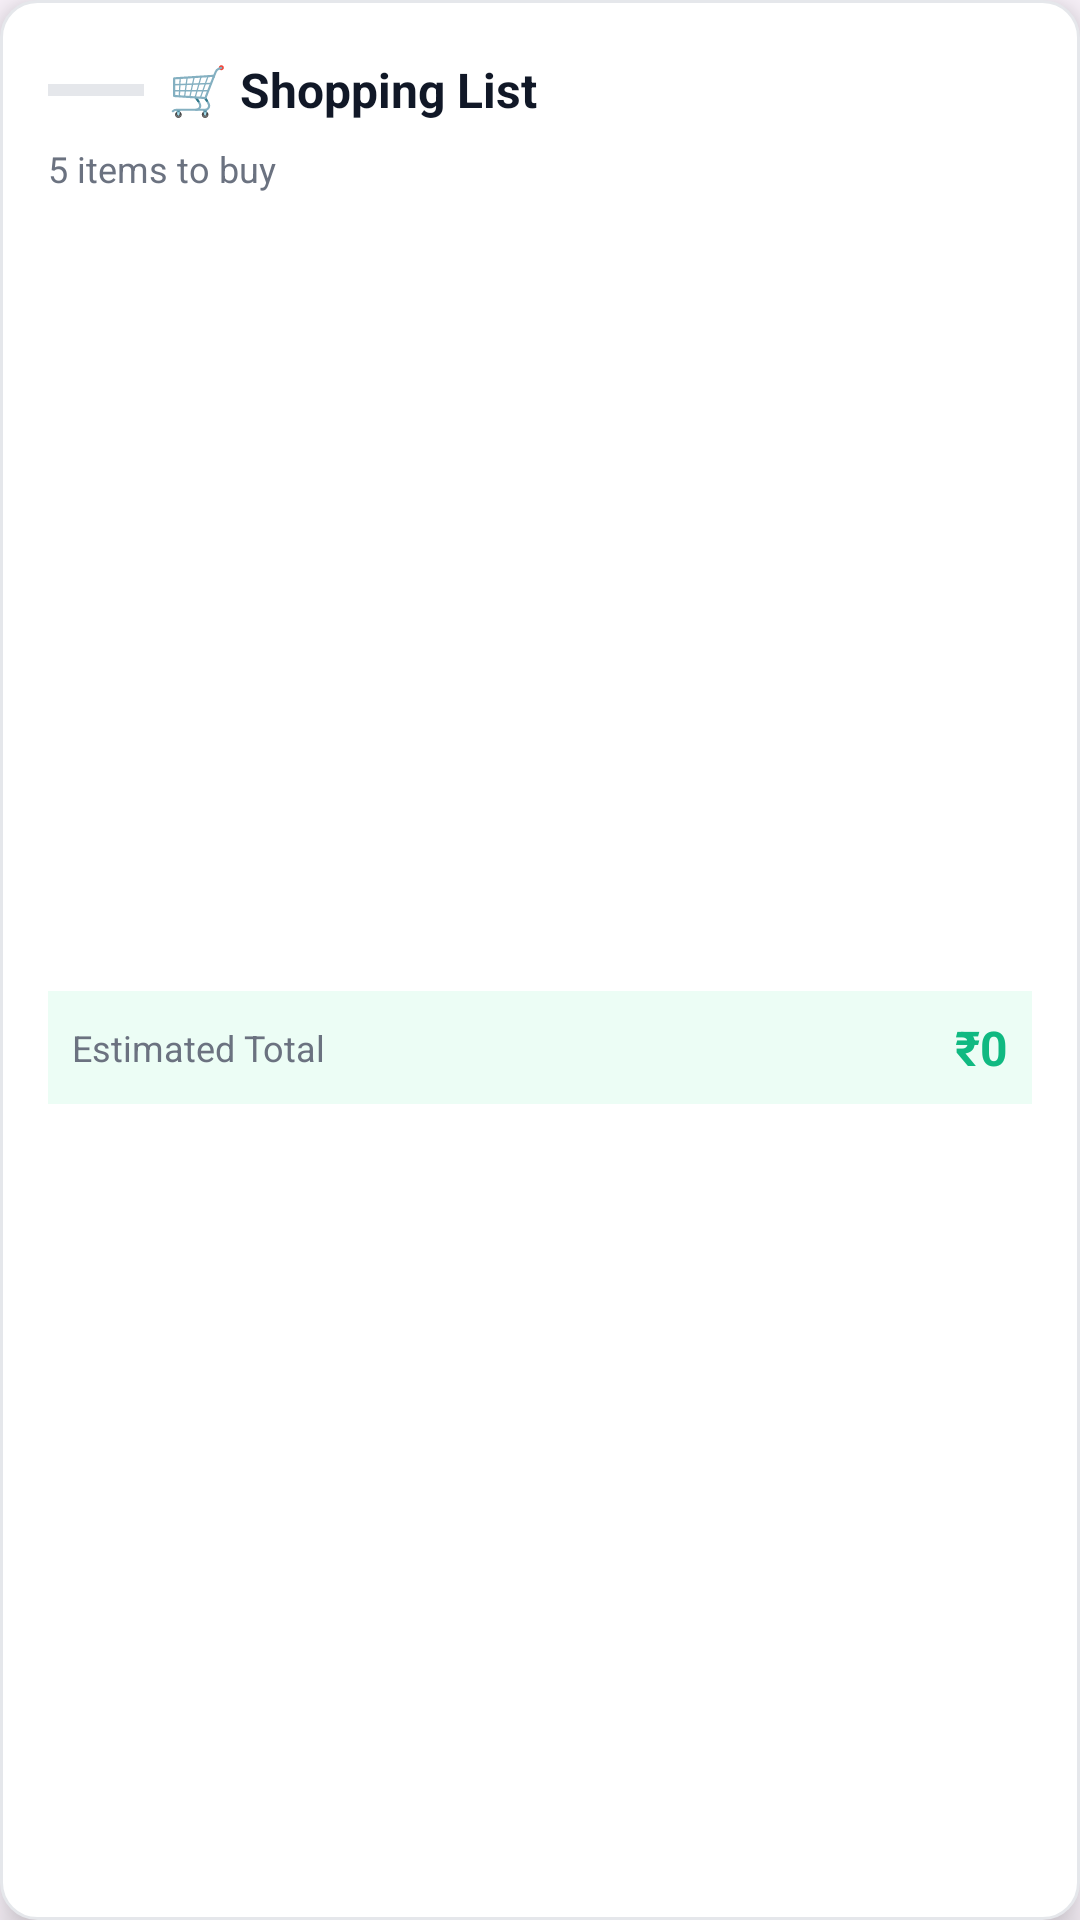

Reconstruct the res/layout file that produces this screen, plus the resources it refers to.
<!-- AndroidManifest.xml: application theme Theme.Cookgpt -->
<!-- res/layout/layout_floating_shop.xml -->
<?xml version="1.0" encoding="utf-8"?>
<LinearLayout xmlns:android="http://schemas.android.com/apk/res/android"
    xmlns:app="http://schemas.android.com/apk/res-auto"
    android:layout_width="280dp"
    android:layout_height="wrap_content"
    android:background="@drawable/bg_floating_window"
    android:orientation="vertical"
    android:padding="16dp"
    android:elevation="8dp">

    
    <LinearLayout
        android:id="@+id/dragHandle"
        android:layout_width="match_parent"
        android:layout_height="wrap_content"
        android:orientation="horizontal"
        android:gravity="center_vertical">

        <View
            android:layout_width="32dp"
            android:layout_height="4dp"
            android:background="@color/grey_light" />

        <TextView
            android:layout_width="0dp"
            android:layout_height="wrap_content"
            android:layout_weight="1"
            android:layout_marginStart="8dp"
            android:text="🛒 Shopping List"
            android:textColor="@color/text_black"
            android:textSize="16sp"
            android:textStyle="bold" />

        
        <ImageView
            android:id="@+id/btnMinimize"
            android:layout_width="28dp"
            android:layout_height="28dp"
            android:background="@android:color/transparent"
            android:src="@drawable/ic_remove"
            app:tint="@color/text_grey"
            android:padding="4dp" />

        
        <ImageView
            android:id="@+id/btnCloseOverlay"
            android:layout_width="28dp"
            android:layout_height="28dp"
            android:layout_marginStart="4dp"
            android:background="@android:color/transparent"
            android:src="@drawable/ic_delete"
            app:tint="@color/text_red"
            android:padding="4dp" />
    </LinearLayout>

    
    <TextView
        android:id="@+id/tvItemCount"
        android:layout_width="wrap_content"
        android:layout_height="wrap_content"
        android:layout_marginTop="4dp"
        android:text="5 items to buy"
        android:textColor="@color/text_grey"
        android:textSize="12sp" />

    
    <ScrollView
        android:layout_width="match_parent"
        android:layout_height="250dp"
        android:layout_marginTop="8dp"
        android:fadeScrollbars="false">

        <LinearLayout
            android:id="@+id/llShoppingItems"
            android:layout_width="match_parent"
            android:layout_height="wrap_content"
            android:orientation="vertical"
            android:paddingBottom="8dp" />
    </ScrollView>

    
    <LinearLayout
        android:layout_width="match_parent"
        android:layout_height="wrap_content"
        android:orientation="horizontal"
        android:gravity="center_vertical"
        android:layout_marginTop="8dp"
        android:padding="8dp"
        android:background="@color/bg_green_light">

        <TextView
            android:layout_width="0dp"
            android:layout_height="wrap_content"
            android:layout_weight="1"
            android:text="Estimated Total"
            android:textColor="@color/text_grey"
            android:textSize="12sp" />

        <TextView
            android:id="@+id/tvFloatingTotal"
            android:layout_width="wrap_content"
            android:layout_height="wrap_content"
            android:textColor="@color/bg_green"
            android:textSize="16sp"
            android:textStyle="bold"
            android:text="₹0" />
    </LinearLayout>
</LinearLayout>
<!-- resources referenced by this layout -->
<resources>
  <color name="bg_green">#10B981</color>
  <color name="bg_green_light">#ECFDF5</color>
  <color name="grey_light">#E5E7EB</color>
  <color name="text_black">#111827</color>
  <color name="text_grey">#6B7280</color>
  <color name="text_red">#EF4444</color>
  <!-- drawable bg_floating_window (drawable) -->
  <?xml version="1.0" encoding="utf-8"?>
  <shape xmlns:android="http://schemas.android.com/apk/res/android">
      <solid android:color="#FFFFFF" />
      <corners android:radius="12dp" />
      <stroke android:width="1dp" android:color="#E5E7EB" />
  </shape>
  <style name="Theme.Cookgpt" parent="Base.Theme.Cookgpt" />
  <style name="Base.Theme.Cookgpt" parent="Theme.Material3.DayNight.NoActionBar">
          
          
      </style>
</resources>
